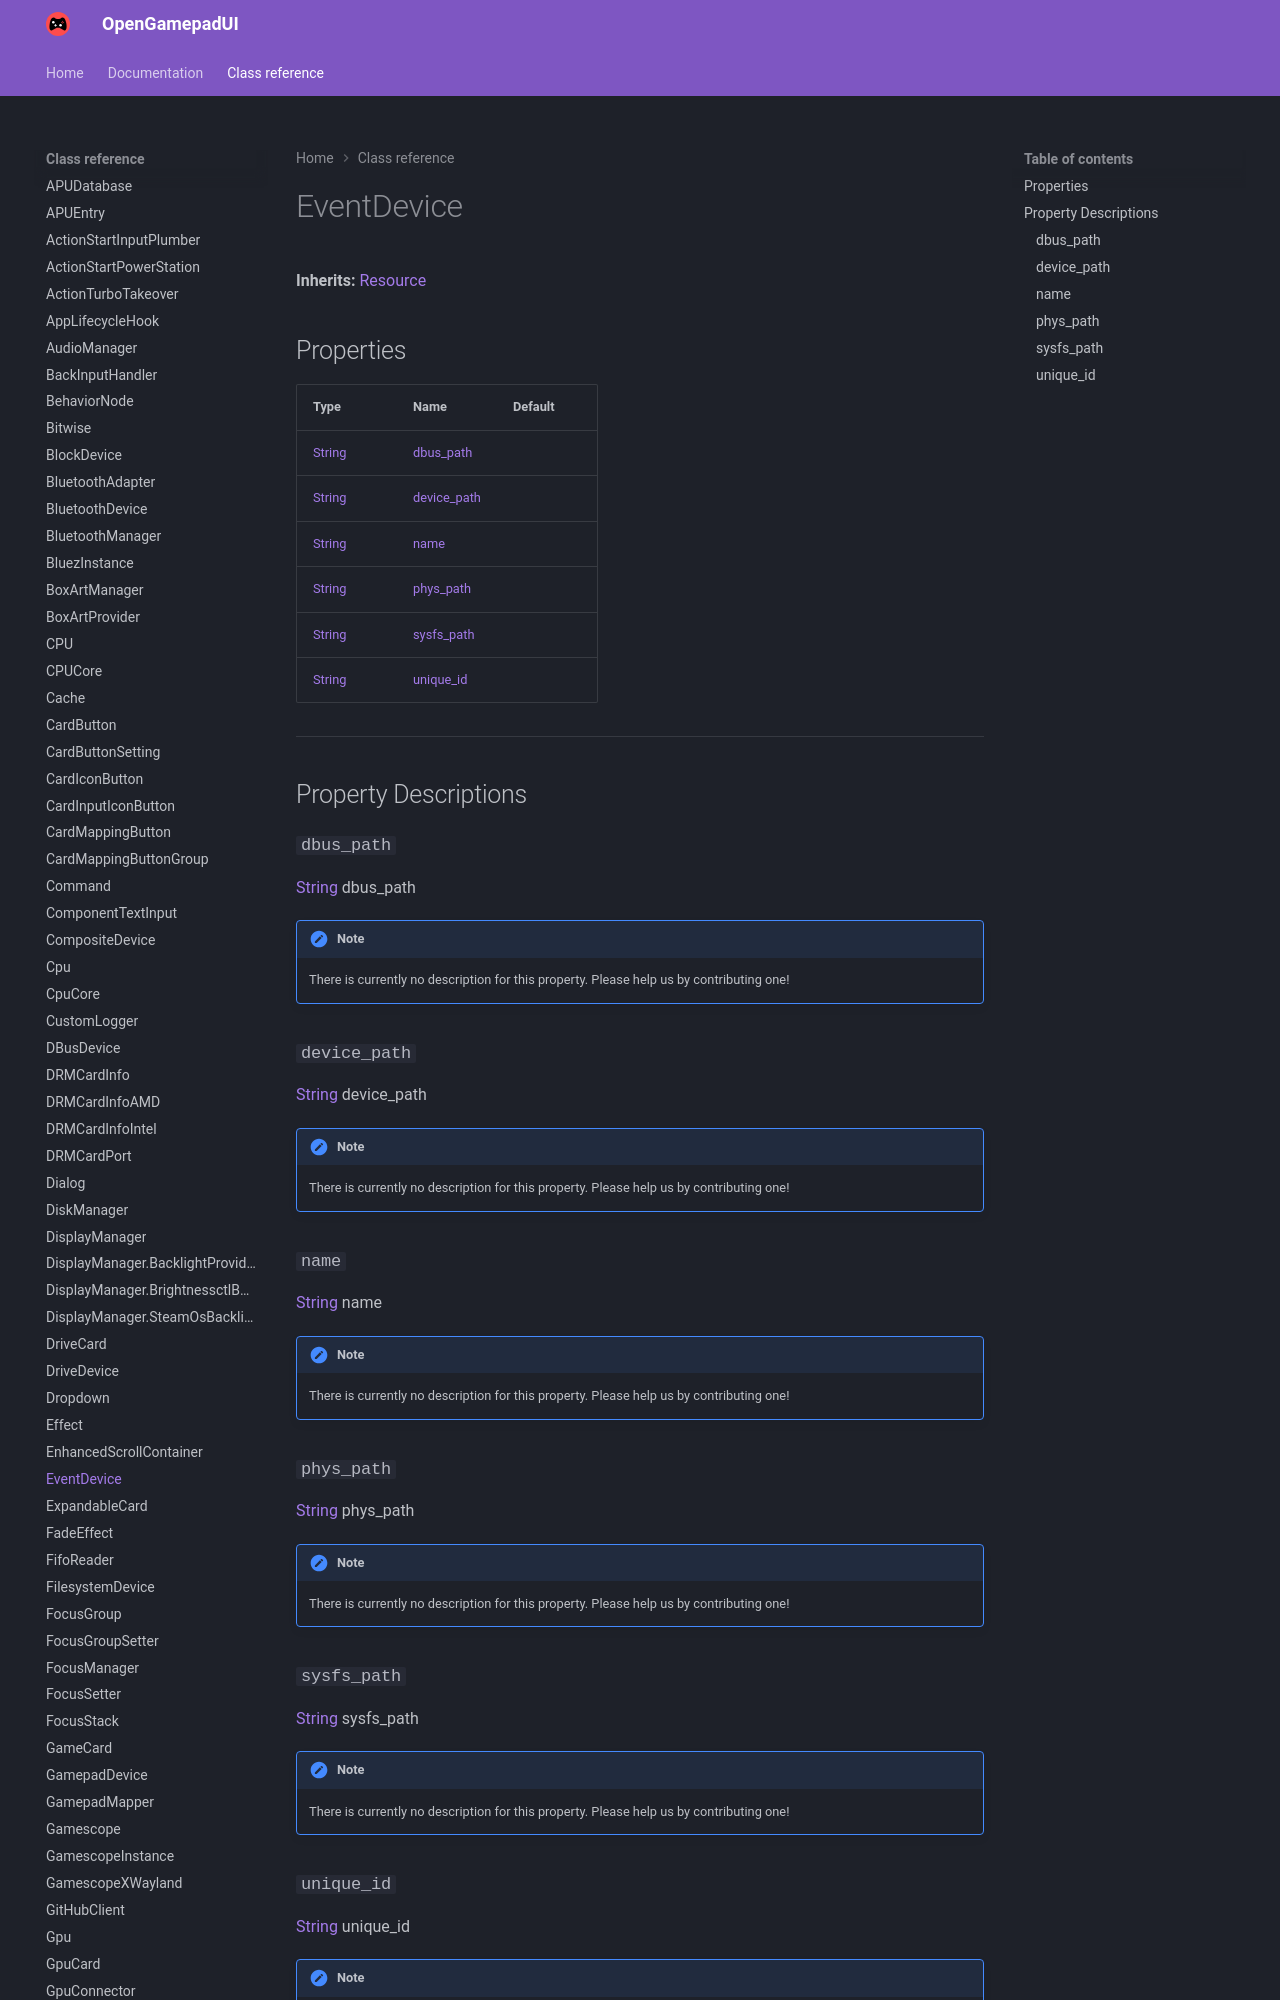

repository: ShadowBlip/OpenGamepadUI · page: class-reference/EventDevice/index.html · generator: mkdocs

# EventDevice

**Inherits:** [Resource](https://docs.godotengine.org/en/stable/classes/class_resource.html)


## Properties

| Type | Name | Default |
| ---- | ---- | ------- |
| [String](https://docs.godotengine.org/en/stable/classes/class_string.html) | [dbus_path](./#dbus_path) |  |
| [String](https://docs.godotengine.org/en/stable/classes/class_string.html) | [device_path](./#device_path) |  |
| [String](https://docs.godotengine.org/en/stable/classes/class_string.html) | [name](./#name) |  |
| [String](https://docs.godotengine.org/en/stable/classes/class_string.html) | [phys_path](./#phys_path) |  |
| [String](https://docs.godotengine.
